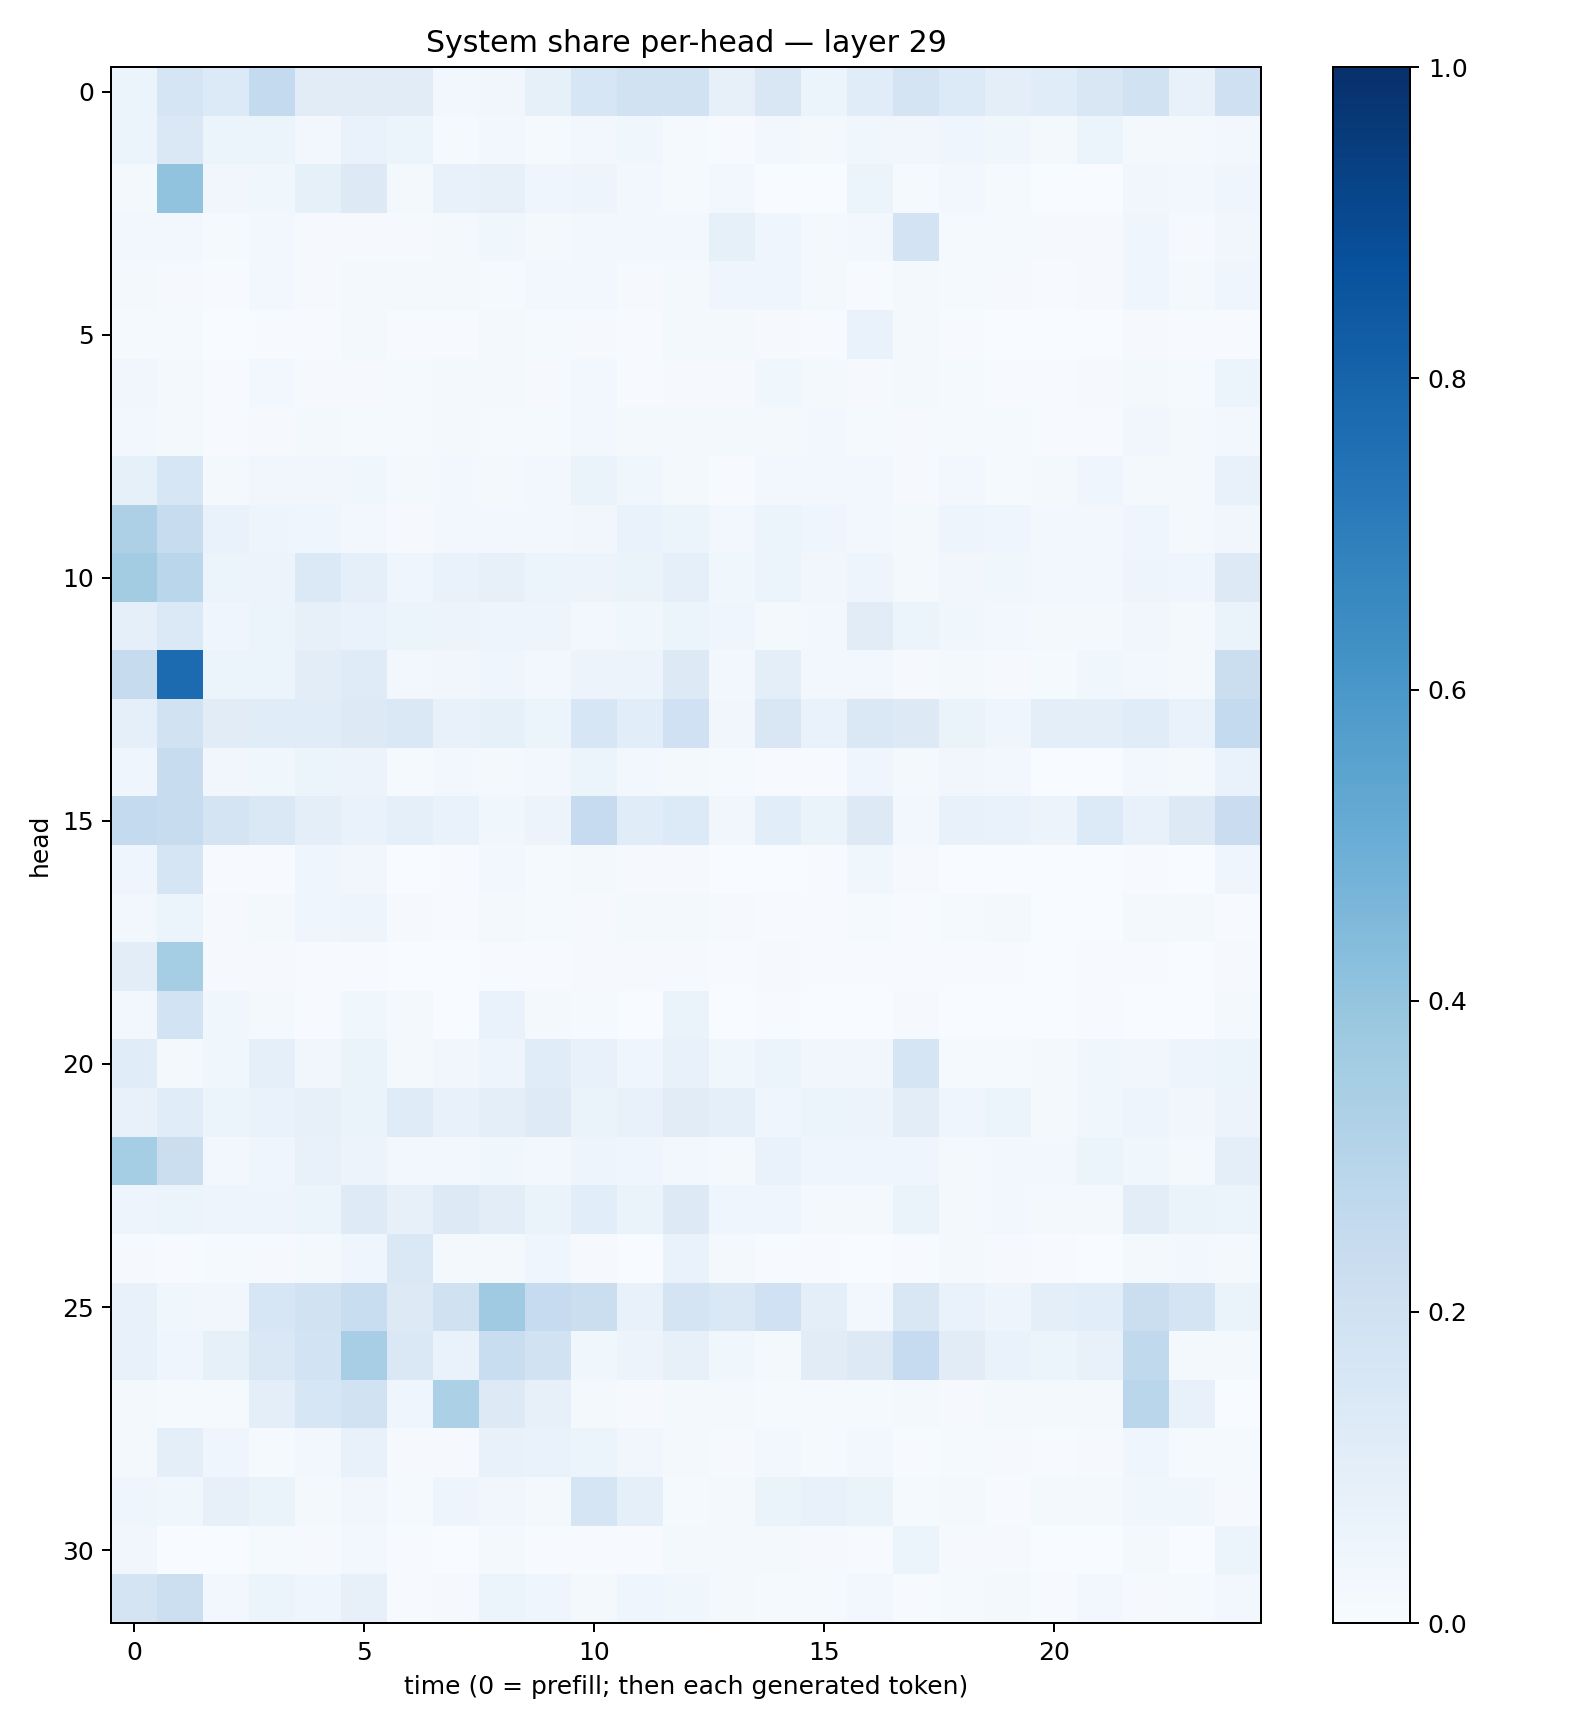

Data behind this chart, as committed beside it:
0.062439837, 0.1658479, 0.1333816, 0.2556621, 0.112230375, 0.11045383, 0.111860454, 0.028101359, 0.03406532, 0.085299745, 0.16182305, 0.19432618, 0.19435109, 0.07817606, 0.15115783, 0.058624413, 0.114958085, 0.1753216, 0.13559216, 0.095841415, 0.11459267, 0.15006275, 0.19271302, 0.072271094
0.06133, 0.1413, 0.05181, 0.06008, 0.02385, 0.06802, 0.05139, 0.01246, 0.02625, 0.01481, 0.02583, 0.03586, 0.01502, 0.005842, 0.02961, 0.0217, 0.03765, 0.03502, 0.04425, 0.03723, 0.02123, 0.05454, 0.02018, 0.02263
0.02107, 0.405, 0.03307, 0.03896, 0.08323, 0.1285, 0.02296, 0.07433, 0.07998, 0.04162, 0.04688, 0.02503, 0.01312, 0.02826, 0.002676, 0.003508, 0.05861, 0.01199, 0.02449, 0.01269, 0.001616, 0.001196, 0.03205, 0.02865
0.02858, 0.03002, 0.01462, 0.02541, 0.01049, 0.0111, 0.00882, 0.01873, 0.03706, 0.02043, 0.02919, 0.02685, 0.03023, 0.0847, 0.04523, 0.02023, 0.02666, 0.1826, 0.01469, 0.01468, 0.007866, 0.01154, 0.04438, 0.01094
0.01943, 0.009477, 0.006712, 0.03, 0.009643, 0.01825, 0.02093, 0.02231, 0.01407, 0.02689, 0.02754, 0.01141, 0.0216, 0.04425, 0.04148, 0.02204, 0.007644, 0.01845, 0.01555, 0.007951, 0.005837, 0.007893, 0.03918, 0.01642
0.01202, 0.01271, 0.003778, 0.006857, 0.007162, 0.01987, 0.00491, 0.004613, 0.02288, 0.01541, 0.009071, 0.006134, 0.01715, 0.02033, 0.008158, 0.005817, 0.06946, 0.0173, 0.004643, 0.002622, 0.001252, 0.001425, 0.01003, 0.005391
0.03359, 0.02232, 0.007174, 0.02719, 0.0088, 0.01032, 0.01516, 0.02164, 0.01581, 0.01017, 0.02962, 0.007284, 0.007901, 0.008422, 0.03897, 0.02334, 0.007988, 0.01928, 0.01198, 0.006409, 0.006517, 0.01122, 0.02153, 0.01454
0.02361, 0.02316, 0.007479, 0.01069, 0.02298, 0.01483, 0.01464, 0.02344, 0.01526, 0.01384, 0.02782, 0.01582, 0.02079, 0.02197, 0.01926, 0.02472, 0.01495, 0.01055, 0.01249, 0.01362, 0.006831, 0.007146, 0.03265, 0.01749
0.08322, 0.1609, 0.02215, 0.03184, 0.03172, 0.03523, 0.01596, 0.02445, 0.02307, 0.0246, 0.06444, 0.0367, 0.01663, 0.006131, 0.03053, 0.03032, 0.02545, 0.008129, 0.02489, 0.01455, 0.01649, 0.04058, 0.01579, 0.02072
0.3256, 0.2412, 0.06733, 0.04788, 0.04592, 0.02693, 0.008711, 0.03032, 0.03116, 0.02919, 0.0342, 0.06878, 0.05355, 0.02851, 0.05187, 0.04291, 0.02635, 0.0204, 0.04862, 0.04159, 0.03121, 0.03018, 0.03933, 0.02172
0.3572, 0.2874, 0.05128, 0.05758, 0.1404, 0.08625, 0.04368, 0.06872, 0.07816, 0.05277, 0.058, 0.06404, 0.09032, 0.03749, 0.05361, 0.03433, 0.05066, 0.02218, 0.03306, 0.03795, 0.02413, 0.0255, 0.0469, 0.04257
0.09313, 0.14, 0.04168, 0.06018, 0.07923, 0.06757, 0.05433, 0.05538, 0.04909, 0.04868, 0.02927, 0.0389, 0.05113, 0.04547, 0.0177, 0.02895, 0.1123, 0.06025, 0.03689, 0.02422, 0.02051, 0.01895, 0.03413, 0.02297
0.2428, 0.7697, 0.05156, 0.05232, 0.1032, 0.1195, 0.02972, 0.03425, 0.03922, 0.02729, 0.05783, 0.05815, 0.1295, 0.02655, 0.09891, 0.02913, 0.02772, 0.009577, 0.01574, 0.008634, 0.01512, 0.03849, 0.02625, 0.02033
0.09297, 0.1884, 0.1102, 0.1153, 0.1163, 0.127, 0.1469, 0.07265, 0.08404, 0.06152, 0.158, 0.1055, 0.2029, 0.03483, 0.1485, 0.06905, 0.1459, 0.126, 0.06628, 0.04483, 0.09736, 0.09421, 0.1165, 0.06913
0.0446, 0.2399, 0.03384, 0.03625, 0.0586, 0.05479, 0.01275, 0.02429, 0.01977, 0.02515, 0.06018, 0.0241, 0.02183, 0.01199, 0.006992, 0.006784, 0.04424, 0.01649, 0.03457, 0.02349, 0.003392, 0.002779, 0.02819, 0.02287
0.2549, 0.2416, 0.1758, 0.1447, 0.09881, 0.06919, 0.09319, 0.06995, 0.03763, 0.05506, 0.2467, 0.1143, 0.134, 0.03296, 0.109, 0.06625, 0.125, 0.02805, 0.07344, 0.06939, 0.0561, 0.1337, 0.0757, 0.1272
0.04249, 0.1666, 0.004455, 0.005972, 0.03948, 0.03391, 0.00218, 0.006433, 0.02579, 0.01199, 0.02182, 0.01147, 0.008344, 0.002649, 0.002928, 0.0051, 0.03566, 0.008475, 0.002515, 0.0004746, 0.001717, 0.003286, 0.004529, 0.003186
0.02952, 0.05231, 0.009395, 0.01698, 0.04172, 0.05034, 0.009028, 0.005821, 0.02036, 0.01405, 0.009375, 0.02273, 0.01888, 0.00941, 0.006778, 0.004078, 0.01287, 0.004673, 0.01359, 0.01667, 0.001707, 0.002078, 0.02323, 0.01814
0.1019, 0.3534, 0.009878, 0.009088, 0.004926, 0.006707, 0.0007506, 0.002841, 0.005791, 0.005338, 0.008321, 0.008326, 0.007995, 0.004926, 0.01118, 0.004886, 0.006429, 0.005071, 0.006718, 0.004581, 0.00276, 0.007611, 0.00778, 0.003887
0.02994, 0.1871, 0.03861, 0.01753, 0.007102, 0.0354, 0.02023, 0.003436, 0.06758, 0.0214, 0.01274, 0.001847, 0.06439, 0.002688, 0.005416, 0.001096, 0.003421, 0.009183, 0.0008058, 0.0006209, 0.001853, 0.004325, 0.003086, 0.002763
0.1168, 0.02107, 0.03644, 0.08953, 0.03507, 0.06578, 0.01737, 0.03315, 0.04925, 0.1158, 0.07092, 0.04276, 0.07292, 0.03521, 0.05179, 0.03161, 0.03278, 0.1642, 0.01184, 0.01377, 0.01882, 0.03852, 0.03223, 0.04797
0.07625, 0.1148, 0.06225, 0.06996, 0.08188, 0.06394, 0.1185, 0.07779, 0.09668, 0.1222, 0.06423, 0.073, 0.1108, 0.09327, 0.04666, 0.05109, 0.05564, 0.1021, 0.0434, 0.05382, 0.02077, 0.03867, 0.04756, 0.03291
0.3516, 0.2217, 0.02912, 0.04315, 0.07509, 0.05755, 0.02541, 0.02785, 0.03651, 0.02508, 0.0488, 0.04376, 0.03002, 0.02268, 0.06737, 0.04616, 0.04574, 0.03938, 0.02342, 0.02877, 0.02929, 0.05439, 0.039, 0.01738
0.05035, 0.06199, 0.04842, 0.0497, 0.06056, 0.1216, 0.08178, 0.1323, 0.1038, 0.06559, 0.1093, 0.06621, 0.1325, 0.04229, 0.04531, 0.02061, 0.02049, 0.06381, 0.02297, 0.02725, 0.01723, 0.01882, 0.1025, 0.06468
0.01097, 0.004568, 0.01432, 0.0102, 0.02025, 0.04682, 0.1466, 0.01675, 0.02009, 0.04542, 0.008534, 0.003169, 0.07001, 0.01956, 0.006852, 0.004048, 0.003611, 0.007395, 0.0171, 0.01066, 0.006969, 0.003642, 0.02215, 0.02795
0.07619, 0.03703, 0.03437, 0.1571, 0.1898, 0.2326, 0.1258, 0.1977, 0.3679, 0.2498, 0.2224, 0.07532, 0.1729, 0.1463, 0.1993, 0.09564, 0.0284, 0.1498, 0.0683, 0.05034, 0.09488, 0.1075, 0.2217, 0.1755
0.07787, 0.04106, 0.08243, 0.1439, 0.1841, 0.3451, 0.1454, 0.06843, 0.2312, 0.1938, 0.03545, 0.05715, 0.08076, 0.03765, 0.02258, 0.1103, 0.1252, 0.2469, 0.1118, 0.06795, 0.0618, 0.07239, 0.2653, 0.018
0.01565, 0.0135, 0.01311, 0.09678, 0.1568, 0.1925, 0.04367, 0.3286, 0.1292, 0.07824, 0.01913, 0.008092, 0.01853, 0.016, 0.01205, 0.01236, 0.01246, 0.01955, 0.01102, 0.02004, 0.02179, 0.02318, 0.2888, 0.07283
0.02334, 0.09588, 0.04255, 0.01339, 0.02751, 0.0765, 0.01106, 0.007893, 0.07657, 0.06895, 0.05264, 0.03494, 0.02285, 0.01107, 0.02632, 0.01335, 0.02613, 0.005828, 0.01334, 0.009435, 0.00612, 0.01045, 0.04459, 0.01465
0.04662, 0.03823, 0.07918, 0.06624, 0.02057, 0.03441, 0.01379, 0.05035, 0.03324, 0.02266, 0.1696, 0.0892, 0.01487, 0.01776, 0.06617, 0.07585, 0.06362, 0.01382, 0.01635, 0.006513, 0.0175, 0.02061, 0.0353, 0.03574
0.0323, 0.002006, 0.002495, 0.01321, 0.009814, 0.02948, 0.007358, 0.002048, 0.01569, 0.007287, 0.00682, 0.00396, 0.01933, 0.01766, 0.0158, 0.009691, 0.004869, 0.06051, 0.0106, 0.007967, 0.001874, 0.002533, 0.01705, 0.003545
0.1719, 0.2153, 0.02908, 0.06138, 0.03935, 0.08106, 0.005037, 0.01021, 0.05193, 0.04615, 0.01667, 0.04376, 0.03633, 0.01968, 0.01527, 0.01466, 0.02643, 0.004862, 0.01264, 0.01579, 0.005284, 0.02756, 0.01047, 0.01284
